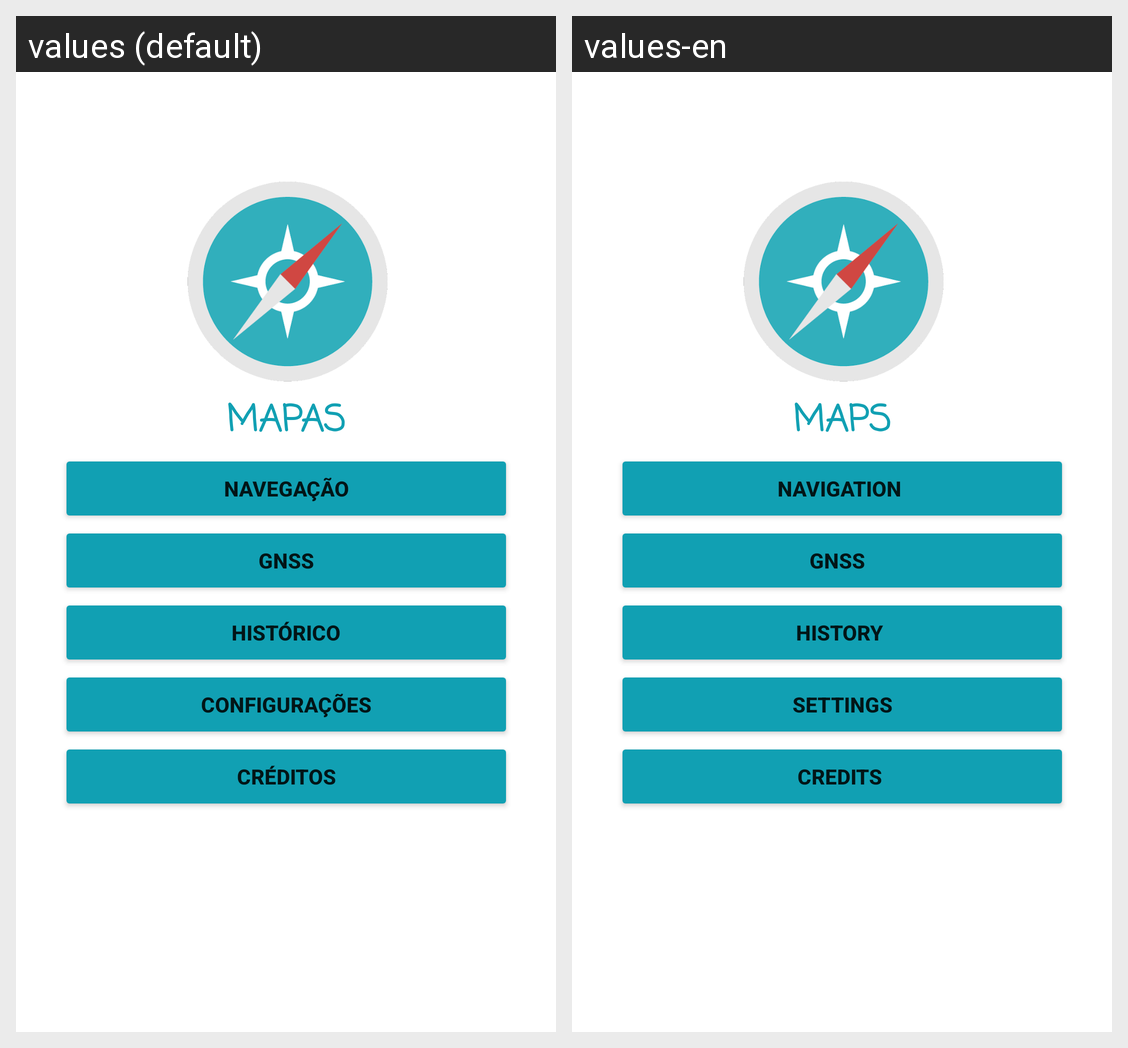

The same Android screen rendered under two of its app's locales, left to right. List the strings drawn on it with the default value and each locale's translation.
Android screen res/layout/activity_main.xml rendered under 2 locales, left to right: values (default), values-en. Device: Nexus 5 (rendered at 1080×1920; each locale shown at half size, 540×960, under a caption strip naming it); theme Theme.TrabalhoSemestral.
Strings drawn on this screen, with the default value and each locale's value (text and hints the layout hard-codes, and strings that could not be matched under every locale, appear in the picture but are not listed):

app_name
  values: MAPAS
  values-en: MAPS

buttonTelaNaveg_txt
  values: Navegação
  values-en: Navigation 

buttonTelaGnss_txt
  values: GNSS
  values-en: GNSS  

buttonTelaHist_txt
  values: Histórico
  values-en: History 

buttonTelaConfig_txt
  values: Configurações
  values-en: Settings

buttonTelaCred_txt
  values: Créditos
  values-en: Credits
